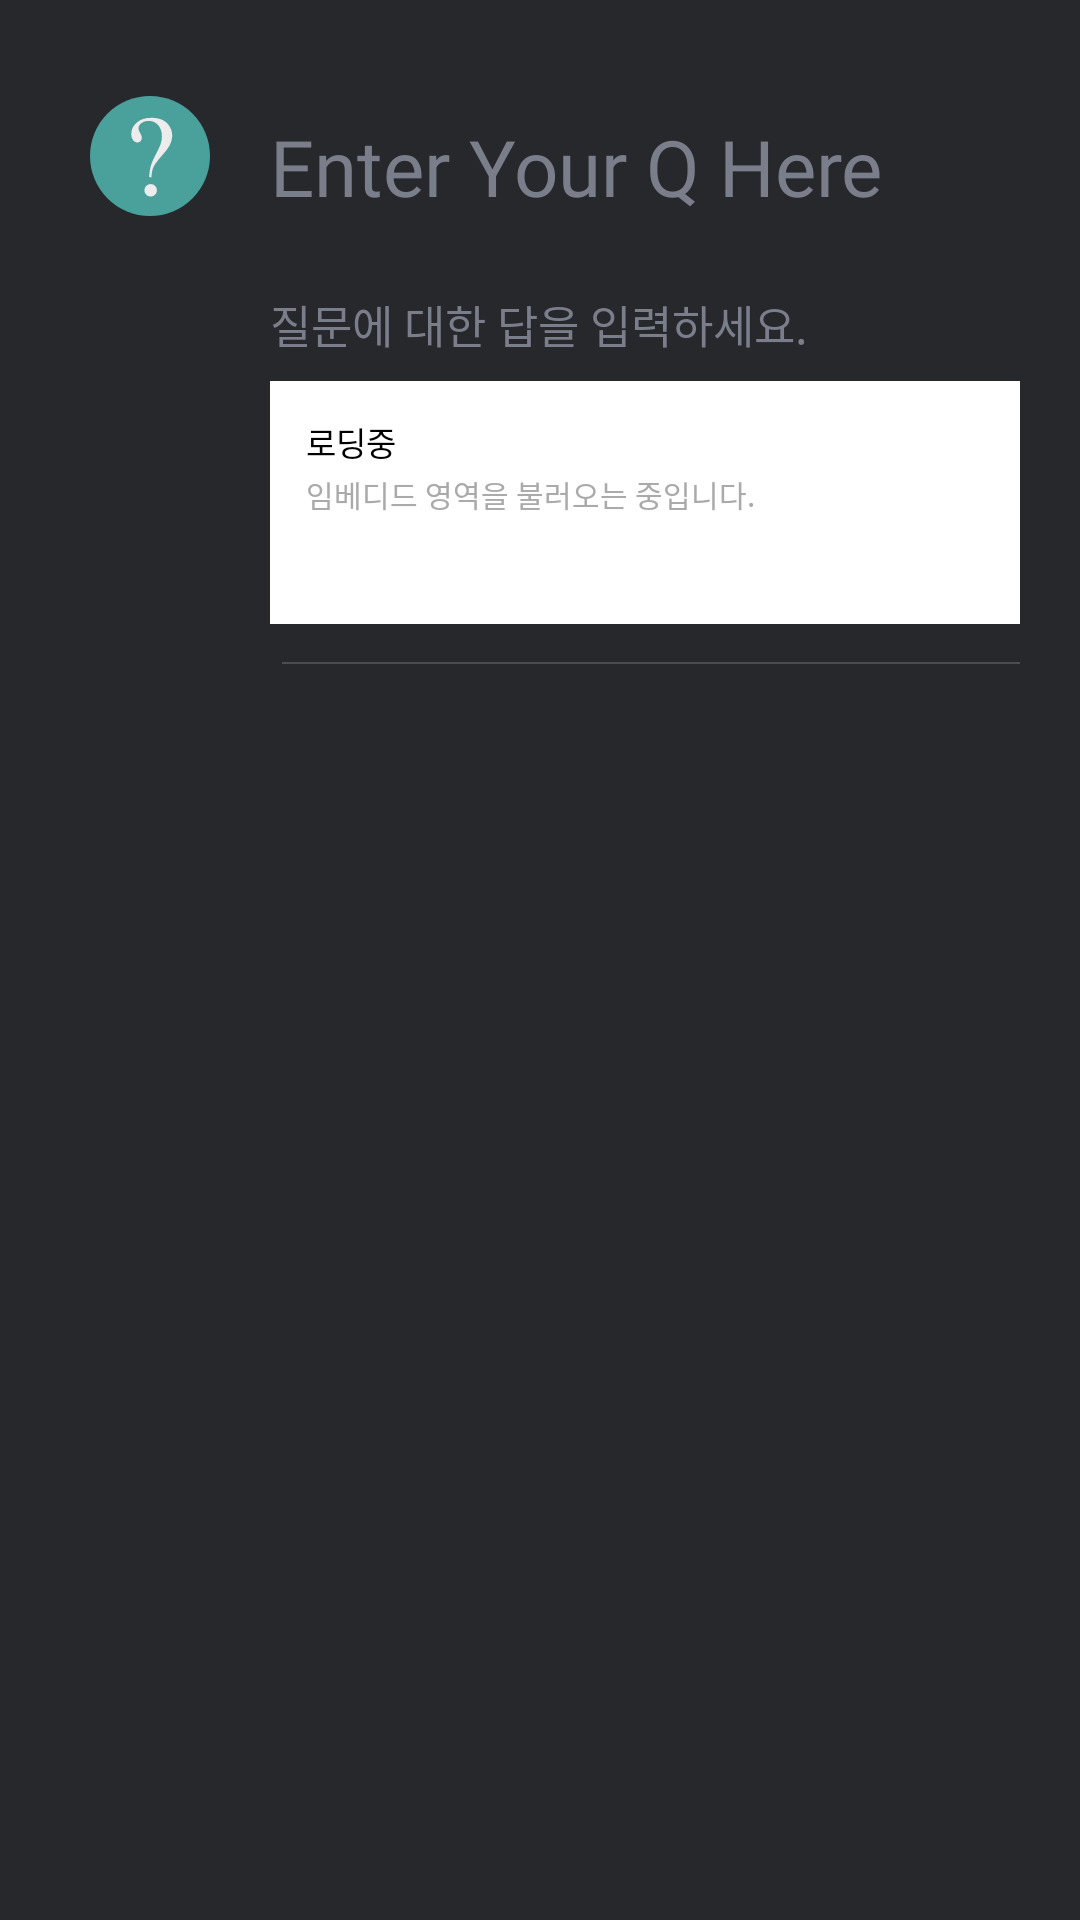

Layout XML and referenced resources for this Android screen:
<!-- AndroidManifest.xml: application theme Theme.Backbone -->
<!-- res/layout/read_question_item.xml -->
<?xml version="1.0" encoding="utf-8"?>
<androidx.constraintlayout.widget.ConstraintLayout xmlns:android="http://schemas.android.com/apk/res/android"
    xmlns:app="http://schemas.android.com/apk/res-auto"
    xmlns:tools="http://schemas.android.com/tools"
    android:layout_width="match_parent"
    android:layout_height="wrap_content"
    android:background="@color/darkBlue">

    
    <ImageView
        android:id="@+id/qIcon"
        android:layout_width="wrap_content"
        android:layout_height="wrap_content"
        android:layout_marginStart="22dp"
        android:layout_marginTop="28dp"
        android:src="@drawable/ic_write_question"
        app:layout_constraintStart_toStartOf="parent"
        app:layout_constraintTop_toTopOf="parent" />

    <TextView
        android:id="@+id/qTitle"
        android:layout_width="0dp"
        android:layout_height="wrap_content"
        android:layout_marginStart="90dp"
        android:layout_marginTop="38dp"
        android:layout_marginEnd="20dp"
        android:autoLink="web"
        android:background="@null"
        android:fontFamily="@font/songmyung_regular"
        android:gravity="top"
        android:hint="Enter Your Q Here"
        android:textColor="@color/ivory"
        android:textColorHint="@color/darkGray"
        android:textSize="26sp"
        app:layout_constraintEnd_toEndOf="parent"
        app:layout_constraintStart_toStartOf="parent"
        app:layout_constraintTop_toTopOf="parent" />

    <ImageView
        android:id="@+id/aImg"
        android:layout_width="0dp"
        android:layout_height="wrap_content"
        android:layout_marginStart="90dp"
        android:layout_marginTop="12dp"
        android:layout_marginEnd="20dp"
        android:adjustViewBounds="true"
        android:src="@drawable/ic_launcher_background"
        app:layout_constraintEnd_toEndOf="parent"
        app:layout_constraintStart_toStartOf="parent"
        app:layout_constraintTop_toBottomOf="@id/qTitle" />

    <TextView
        android:id="@+id/aTxt"
        android:layout_width="0dp"
        android:layout_height="wrap_content"
        android:layout_marginStart="90dp"
        android:layout_marginTop="12dp"
        android:layout_marginEnd="20dp"
        android:autoLink="web"
        android:gravity="top"
        android:hint="질문에 대한 답을 입력하세요."
        android:textColor="@color/ivory"
        android:textColorHint="@color/darkGray"
        android:textSize="15sp"
        app:layout_constraintEnd_toEndOf="parent"
        app:layout_constraintStart_toStartOf="parent"
        app:layout_constraintTop_toBottomOf="@id/aImg" />

    <androidx.constraintlayout.widget.ConstraintLayout
        android:id="@+id/cl_linkArea"
        android:layout_width="0dp"
        android:layout_height="81dp"
        android:layout_marginTop="8dp"
        android:background="@color/white"
        app:layout_constraintEnd_toEndOf="@id/aTxt"
        app:layout_constraintStart_toStartOf="@id/aTxt"
        app:layout_constraintTop_toBottomOf="@id/aTxt">

        <TextView
            android:id="@+id/linkTitle"
            android:layout_width="0dp"
            android:layout_height="wrap_content"
            android:layout_marginStart="12dp"
            android:layout_marginTop="12dp"
            android:layout_marginEnd="12dp"
            android:ellipsize="end"
            android:fontFamily="@font/roboto_regular"
            android:singleLine="true"
            android:text="로딩중"
            android:textColor="@color/black"
            android:textSize="11sp"
            app:layout_constraintEnd_toEndOf="parent"
            app:layout_constraintStart_toStartOf="@id/cl_linkArea"
            app:layout_constraintTop_toTopOf="@id/cl_linkArea" />

        <TextView
            android:id="@+id/linkContent"
            android:layout_width="0dp"
            android:layout_height="wrap_content"
            android:layout_marginTop="2dp"
            android:layout_marginEnd="12dp"
            android:ellipsize="end"
            android:fontFamily="@font/roboto_regular"
            android:maxLines="2"
            android:text="임베디드 영역을 불러오는 중입니다."
            android:textColor="@android:color/darker_gray"
            android:textSize="10sp"
            app:layout_constraintEnd_toEndOf="parent"
            app:layout_constraintStart_toStartOf="@id/linkTitle"
            app:layout_constraintTop_toBottomOf="@id/linkTitle" />


        <ImageView
            android:id="@+id/linkIcon"
            android:layout_width="12dp"
            android:layout_height="12dp"
            android:layout_marginTop="2dp"
            android:layout_marginBottom="8dp"
            tools:src="@drawable/ic_launcher_background"
            app:layout_constraintBottom_toBottomOf="parent"
            app:layout_constraintStart_toStartOf="@id/linkContent"
            app:layout_constraintTop_toBottomOf="@id/linkContent" />

        <TextView
            android:id="@+id/linkUri"
            android:layout_width="0dp"
            android:layout_height="wrap_content"
            android:layout_marginStart="3dp"
            android:layout_marginEnd="12dp"
            android:layout_marginBottom="8dp"
            android:ellipsize="end"
            android:fontFamily="@font/roboto_regular"
            android:singleLine="true"
            tools:text="www.naver.com"
            android:textSize="10sp"
            app:layout_constraintBottom_toBottomOf="parent"
            app:layout_constraintEnd_toEndOf="parent"
            app:layout_constraintStart_toEndOf="@id/linkIcon"
            app:layout_constraintTop_toBottomOf="@id/linkContent" />


    </androidx.constraintlayout.widget.ConstraintLayout>

    <ImageView
        android:id="@+id/aDivider"
        android:layout_width="0dp"
        android:layout_height="wrap_content"
        android:layout_marginStart="94dp"
        android:layout_marginTop="12dp"
        android:layout_marginEnd="20dp"
        android:scaleType="fitXY"
        android:src="@drawable/ic_divider_writing"
        app:layout_constraintEnd_toEndOf="parent"
        app:layout_constraintStart_toStartOf="parent"
        app:layout_constraintTop_toBottomOf="@id/cl_linkArea" />

</androidx.constraintlayout.widget.ConstraintLayout>
<!-- resources referenced by this layout -->
<resources>
  <color name="black">#FF000000</color>
  <color name="darkBlue">#27282C</color>
  <color name="darkGray">#7A7E8B</color>
  <color name="ivory">#ECECEC</color>
  <color name="white">#FFFFFFFF</color>
  <!-- drawable ic_divider_writing (drawable) -->
  <vector xmlns:android="http://schemas.android.com/apk/res/android"
      android:width="264dp"
      android:height="2dp"
      android:viewportWidth="264"
      android:viewportHeight="2">
    <path
        android:pathData="M0,1H264"
        android:strokeAlpha="0.25"
        android:strokeWidth="0.5"
        android:fillColor="#00000000"
        android:strokeColor="#ECECEC"
        android:fillAlpha="0.25"/>
  </vector>
  <color name="greenMain">#4AA19C</color>
  <color name="teal_200">#FF03DAC5</color>
  <color name="teal_700">#FF018786</color>
  <style name="Widget.App.RadioButton" parent="Widget.MaterialComponents.CompoundButton.RadioButton">
          <item name="materialThemeOverlay">@style/ThemeOverlay.App.RadioButton</item>
      </style>
  <style name="Widget.App.TabLayout" parent="Widget.MaterialComponents.TabLayout">
          <item name="materialThemeOverlay">@style/ThemeOverlay.App.TabLayout</item>
          <item name="tabTextAppearance">@style/TextAppearance.App.Button</item>
          <item name="android:textSize">15sp</item>
      </style>
  <style name="TextAppearance.App.Button" parent="TextAppearance.MaterialComponents.Button">
          <item name="fontFamily">@font/roboto_regular</item>
          <item name="android:fontFamily">@font/roboto_regular</item>
      </style>
  <style name="AppBottomSheetDialogTheme" parent="Theme.Design.Light.BottomSheetDialog">
          <item name="bottomSheetStyle">@style/AppModalStyle</item>
      </style>
  <style name="LongClickPopUp" parent="Theme.AppCompat.Dialog">
          <item name="background">@drawable/bg_select_pop_up</item>
          <item name="android:textColor">@color/ivory</item>
          <item name="android:layout_marginTop">2dp</item>
          <item name="android:layout_marginBottom">2dp</item>
          <item name="android:windowBackground">@drawable/bg_select_pop_up</item>
      </style>
  <style name="ThemeOverlay.App.RadioButton" parent="">
          <item name="colorOnSurface">@color/ivory</item>
          <item name="colorSecondary">@color/greenMain</item>
      </style>
  <style name="ThemeOverlay.App.TabLayout" parent="">
          <item name="colorPrimary">@color/greenMain</item>
          <item name="colorSurface">@color/darkBlue</item>
          <item name="colorOnSurface">@color/darkGray</item>
      </style>
  <style name="AppModalStyle" parent="Widget.Design.BottomSheet.Modal">
          <item name="android:windowIsTranslucent">true</item>
          <item name="android:windowBackground">@android:color/transparent</item>
          <item name="android:background">@drawable/bg_cate_popup</item>
      </style>
  <!-- drawable bg_select_pop_up (drawable) -->
  <vector xmlns:android="http://schemas.android.com/apk/res/android"
      android:width="280dp"
      android:height="130dp"
      android:viewportWidth="280"
      android:viewportHeight="130">
    <path
        android:pathData="M10,0L270,0A10,10 0,0 1,280 10L280,120A10,10 0,0 1,270 130L10,130A10,10 0,0 1,0 120L0,10A10,10 0,0 1,10 0z"
        android:fillColor="#333740"/>
  </vector>
  <!-- drawable bg_cate_popup (drawable) -->
  <?xml version="1.0" encoding="utf-8"?>
  <shape xmlns:android="http://schemas.android.com/apk/res/android"
      android:shape="rectangle">
      <solid android:color="#27282C"/>
      <corners android:topLeftRadius="16dp"
          android:topRightRadius="16dp"/>
  
  </shape>
</resources>
